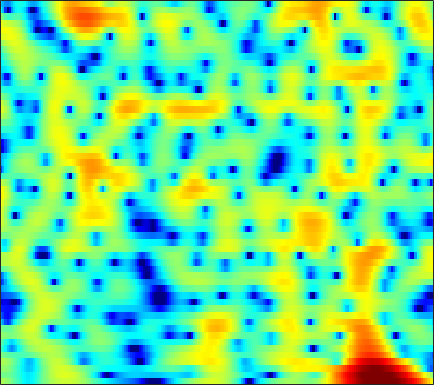

Data behind this chart, as committed beside it:
1.6906, 1.4438, 1.0433, 0.55274, 0.12482, -0.53585, -1.2888, -1.9162, -2.8277, -3.7844, -4.727, -5.3035, -5.789, -5.7811, -5.4494, -4.696, -3.7405, -2.9869, -2.0021, -1.0833, -0.26476, 0.28675, 0.92439, 1.4609
-0.6047, -0.4833, -0.4878, -0.6651, -0.9057, -1.358, -1.956, -2.489, -3.276, -4.122, -4.948, -5.485, -5.951, -5.993, -5.711, -4.996, -4.021, -3.219, -2.133, -1.099, -0.1468, 0.4979, 1.27, 1.933
0.726, 0.7077, 0.5295, 0.1925, -0.1737, -0.8039, -1.595, -2.286, -3.322, -4.455, -5.608, -6.406, -7.172, -7.372, -7.065, -6.16, -4.922, -3.924, -2.601, -1.379, -0.2806, 0.4501, 1.296, 1.992
1.927, 1.727, 1.375, 0.9227, 0.5116, -0.156, -0.957, -1.656, -2.732, -3.98, -5.359, -6.417, -7.577, -7.987, -7.568, -6.282, -4.661, -3.459, -1.995, -0.7387, 0.311, 0.9665, 1.669, 2.187
-0.08083, -0.4189, -0.8734, -1.3, -1.582, -1.889, -2.101, -2.191, -2.243, -2.218, -2.125, -2.007, -1.786, -1.481, -1.205, -0.7782, -0.3051, 0.05561, 0.5336, 0.9769, 1.357, 1.594, 1.823, 1.952
-2.528, -3.636, -5.432, -7.501, -8.928, -9.713, -8.625, -7.181, -5.237, -3.575, -2.227, -1.389, -0.4584, 0.2972, 0.766, 1.293, 1.707, 1.95, 2.196, 2.36, 2.436, 2.441, 2.383, 2.251
-1.272, -2.231, -3.737, -5.35, -6.359, -6.811, -5.951, -4.79, -3.132, -1.633, -0.3755, 0.4035, 1.238, 1.863, 2.204, 2.503, 2.635, 2.642, 2.529, 2.307, 1.999, 1.716, 1.3, 0.8595
0.8552, 0.5409, 0.165, -0.09784, -0.1991, -0.165, 0.0751, 0.3705, 0.861, 1.379, 1.878, 2.206, 2.543, 2.732, 2.749, 2.601, 2.233, 1.8, 0.9999, -0.05013, -1.342, -2.409, -3.793, -4.836
-0.2968, -0.7351, -1.139, -1.267, -1.15, -0.7446, -0.1415, 0.3976, 1.153, 1.889, 2.54, 2.942, 3.334, 3.538, 3.55, 3.34, 2.837, 2.248, 1.1, -0.5658, -2.893, -5.285, -9.786, -14.82
-7.24, -9.303, -12.34, -13.71, -12.14, -8.918, -6.071, -4.326, -2.393, -0.8173, 0.4846, 1.299, 2.165, 2.795, 3.121, 3.357, 3.353, 3.203, 2.795, 2.206, 1.494, 0.9144, 0.1845, -0.3649
-11.44, -12.93, -14.66, -15.17, -14.41, -12.41, -10.09, -8.397, -6.317, -4.434, -2.759, -1.644, -0.3268, 0.7746, 1.456, 2.178, 2.685, 2.948, 3.146, 3.178, 3.081, 2.948, 2.7, 2.369
-14.21, -14.41, -14.66, -14.88, -14.9, -14.57, -13.81, -12.7, -10.63, -8.255, -5.924, -4.327, -2.44, -0.8402, 0.1712, 1.288, 2.159, 2.664, 3.159, 3.474, 3.614, 3.624, 3.522, 3.288
-17.23, -16.29, -15.97, -16.58, -17.75, -21.05, -28.59, -25.7, -16.63, -11.38, -7.707, -5.542, -3.22, -1.363, -0.2296, 0.9897, 1.937, 2.482, 3.019, 3.356, 3.527, 3.559, 3.484, 3.303
-12.48, -12.06, -11.56, -11.19, -10.98, -10.52, -9.743, -8.935, -7.475, -5.719, -3.937, -2.681, -1.165, 0.09554, 0.8796, 1.725, 2.338, 2.649, 2.889, 2.955, 2.883, 2.758, 2.518, 2.24
-9.016, -8.626, -7.862, -6.853, -6.047, -4.964, -3.846, -3.005, -1.877, -0.7851, 0.2341, 0.9318, 1.739, 2.393, 2.761, 3.078, 3.173, 3.091, 2.796, 2.27, 1.532, 0.8631, -0.1226, -1.056
-13.53, -11.78, -8.796, -6.169, -4.481, -2.591, -1.067, -0.08286, 1.041, 1.962, 2.699, 3.139, 3.561, 3.804, 3.862, 3.755, 3.432, 3.043, 2.276, 1.162, -0.4021, -1.96, -4.81, -9.347
-11.11, -9.562, -6.76, -4.247, -2.699, -0.9966, 0.3493, 1.185, 2.05, 2.679, 3.101, 3.292, 3.387, 3.294, 3.122, 2.745, 2.225, 1.734, 0.929, -0.01545, -1.14, -2.113, -3.5, -4.819
-1.712, -1.386, -0.7729, -0.02283, 0.571, 1.284, 1.915, 2.289, 2.617, 2.764, 2.73, 2.567, 2.211, 1.694, 1.217, 0.5017, -0.2647, -0.847, -1.585, -2.202, -2.662, -2.934, -3.151, -3.208
1.821, 1.917, 2.122, 2.381, 2.604, 2.9, 3.116, 3.179, 3.122, 2.861, 2.348, 1.781, 0.7843, -0.4779, -1.582, -3.191, -4.832, -5.911, -7.004, -7.588, -7.614, -7.224, -6.298, -5.154
2.109, 1.948, 2.001, 2.319, 2.648, 3.132, 3.496, 3.639, 3.615, 3.251, 2.492, 1.643, 0.03159, -2.188, -4.395, -8.226, -13.25, -17.37, -19.8, -20.09, -21.3, -19.26, -13.4, -8.691
-3.044, -4.887, -5.12, -2.648, -0.6868, 1.358, 2.751, 3.426, 3.867, 3.829, 3.339, 2.656, 1.3, -0.6269, -2.472, -5.494, -8.932, -11.16, -12.83, -12.96, -12.59, -11.38, -8.561, -5.526
-4.492, -6.218, -6.396, -4.152, -2.291, -0.2605, 1.169, 1.925, 2.522, 2.751, 2.64, 2.361, 1.756, 0.9139, 0.16, -0.9129, -1.935, -2.582, -3.255, -3.556, -3.514, -3.264, -2.664, -1.889
-0.1323, -0.3761, -0.4973, -0.327, -0.08702, 0.3269, 0.7701, 1.057, 1.365, 1.567, 1.639, 1.613, 1.474, 1.235, 0.993, 0.6173, 0.2032, -0.1125, -0.483, -0.8427, -1.123, -1.315, -1.544, -1.733
1.998, 1.673, 1.226, 0.8127, 0.5733, 0.3364, 0.2371, 0.2569, 0.4245, 0.6862, 0.9936, 1.212, 1.449, 1.601, 1.66, 1.643, 1.519, 1.356, 1.052, 0.6267, 0.05596, -0.4736, -1.365, -2.506
3.312, 2.59, 1.464, 0.1566, -0.8715, -2.178, -3.062, -3.19, -2.653, -1.646, -0.5401, 0.2299, 1.085, 1.743, 2.103, 2.43, 2.577, 2.575, 2.399, 2.057, 1.482, 0.8881, -0.1668, -1.628
3.515, 2.439, 0.6545, -1.736, -4.125, -8.829, -19.18, -21.96, -10.31, -5.785, -3.08, -1.657, -0.2383, 0.7958, 1.37, 1.932, 2.297, 2.456, 2.512, 2.403, 2.128, 1.806, 1.231, 0.4997
3.576, 2.616, 1.121, -0.5928, -1.996, -3.813, -5.162, -5.511, -5.138, -4.181, -3.105, -2.364, -1.484, -0.7454, -0.2641, 0.2725, 0.7189, 0.9889, 1.289, 1.462, 1.534, 1.504, 1.358, 1.109
4.424, 3.659, 2.517, 1.328, 0.4153, -0.718, -1.66, -2.207, -2.686, -2.901, -2.937, -2.856, -2.692, -2.473, -2.253, -1.859, -1.351, -0.9036, -0.2757, 0.3415, 0.8414, 1.121, 1.332, 1.34
5.463, 4.712, 3.56, 2.267, 1.224, -0.2172, -1.627, -2.609, -3.61, -4.252, -4.608, -4.814, -5.175, -5.688, -6.116, -6.314, -5.6, -4.426, -2.628, -0.9059, 0.4625, 1.227, 1.925, 2.234
5.186, 4.427, 3.205, 1.633, 0.2079, -2.227, -5.415, -8.3, -11.76, -11.24, -9.015, -8.055, -7.821, -9.079, -11.45, -19.38, -17.3, -10.02, -4.76, -1.571, 0.5811, 1.728, 2.73, 3.267
2.5, 2.012, 1.23, 0.1573, -0.8988, -2.748, -5.201, -7.4, -9.571, -9.148, -7.327, -6.157, -5.2, -4.827, -4.726, -4.459, -3.681, -2.676, -1.158, 0.3538, 1.595, 2.35, 3.05, 3.442
-3.1, -2.687, -2.121, -1.716, -1.614, -1.661, -1.877, -2.033, -2.158, -2.061, -1.768, -1.487, -1.12, -0.7923, -0.5781, -0.2898, 0.0528, 0.343, 0.8024, 1.273, 1.749, 2.057, 2.442, 2.684
-12.67, -8.783, -5.689, -3.666, -2.598, -1.56, -0.8322, -0.3986, 0.03259, 0.3939, 0.671, 0.8293, 0.9635, 1.005, 0.9784, 0.8247, 0.563, 0.2829, -0.08911, -0.4466, -0.558, -0.4354, 0.04044, 0.7025
-8.119, -7.109, -5.465, -3.97, -2.915, -1.736, -0.7457, -0.132, 0.5209, 1.017, 1.342, 1.484, 1.525, 1.377, 1.124, 0.5548, -0.3675, -1.355, -3.216, -5.867, -8.917, -9.377, -6.364, -2.994
-8.278, -7.846, -6.843, -5.51, -4.496, -3.201, -2.067, -1.361, -0.579, -0.0132, 0.3781, 0.551, 0.6328, 0.5292, 0.3069, -0.1907, -0.9824, -1.817, -3.384, -5.465, -7.516, -7.718, -5.447, -2.523
-17.59, -16.06, -12.46, -9.375, -7.587, -5.701, -4.321, -3.538, -2.759, -2.242, -1.903, -1.739, -1.593, -1.494, -1.437, -1.397, -1.394, -1.412, -1.45, -1.42, -1.199, -0.8179, -0.05648, 0.9335
-16.09, -14.95, -12.11, -9.514, -7.993, -6.485, -5.476, -4.997, -4.699, -4.681, -4.881, -5.061, -5.2, -5.035, -4.646, -3.863, -2.926, -2.208, -1.256, -0.3605, 0.4935, 1.114, 1.914, 2.661
-7.649, -7.277, -6.672, -5.991, -5.557, -5.175, -5.08, -5.24, -5.818, -6.883, -8.565, -10.31, -13.1, -14.17, -12.27, -8.734, -5.78, -3.974, -2.028, -0.4375, 0.8707, 1.692, 2.631, 3.391
-3.673, -3.484, -3.304, -3.277, -3.338, -3.584, -4.053, -4.579, -5.531, -6.888, -8.741, -10.52, -13.21, -14.16, -12.4, -9.071, -6.149, -4.329, -2.277, -0.5826, 0.8114, 1.69, 2.657, 3.408
-0.6676, -0.7485, -0.9638, -1.36, -1.742, -2.352, -3.071, -3.666, -4.497, -5.337, -6.148, -6.644, -7.048, -6.996, -6.635, -5.722, -4.465, -3.438, -2.004, -0.6245, 0.6455, 1.5, 2.453, 3.163
2.071, 1.69, 0.9933, 0.1257, -0.6304, -1.751, -2.9, -3.715, -4.679, -5.364, -5.783, -5.985, -6.122, -6.189, -6.138, -5.849, -5.128, -4.257, -2.776, -1.161, 0.413, 1.453, 2.577, 3.365
3.894, 3.245, 2.118, 0.6923, -0.6316, -2.799, -5.401, -7.492, -9.53, -9.71, -8.687, -8.035, -7.727, -8.21, -9.158, -11.32, -12.96, -11.01, -6.599, -2.899, -0.1492, 1.421, 2.975, 3.991
2.988, 2.275, 1.097, -0.446, -1.934, -4.464, -7.997, -11.64, -17.09, -14.71, -10.88, -9.209, -8.189, -8.197, -8.84, -10.3, -11.09, -9.631, -6.203, -3.004, -0.4635, 1.042, 2.582, 3.654
0.2268, -0.3166, -1.147, -2.121, -2.912, -4.047, -5.207, -5.973, -6.609, -6.741, -6.435, -6.095, -5.682, -5.419, -5.28, -5.032, -4.54, -3.961, -2.889, -1.587, -0.2639, 0.6675, 1.796, 2.727
-2.88, -3.362, -3.961, -4.368, -4.493, -4.497, -4.359, -4.21, -3.96, -3.686, -3.451, -3.304, -3.165, -3.097, -3.068, -3.028, -2.909, -2.729, -2.287, -1.596, -0.6929, 0.08052, 1.133, 2.101
-6.494, -7.819, -9.515, -9.76, -8.7, -6.619, -4.702, -3.544, -2.386, -1.573, -1.08, -0.9068, -0.9247, -1.211, -1.613, -2.394, -3.401, -4.144, -4.746, -4.353, -2.914, -1.544, 0.2106, 1.704
-8.225, -10.3, -14.87, -16.39, -11.85, -7.019, -3.88, -2.204, -0.6161, 0.4123, 0.9992, 1.166, 1.031, 0.4511, -0.3251, -1.947, -4.589, -7.768, -16.93, -16.55, -7.057, -3.597, -0.5887, 1.439
-6.531, -6.332, -5.945, -5.178, -4.312, -2.879, -1.417, -0.4424, 0.6171, 1.369, 1.798, 1.911, 1.784, 1.327, 0.7793, -0.2047, -1.421, -2.347, -3.227, -3.22, -2.302, -1.345, -0.09351, 0.954
-5.689, -4.715, -3.516, -2.432, -1.661, -0.6836, 0.1987, 0.7747, 1.412, 1.867, 2.108, 2.155, 2.057, 1.784, 1.486, 0.9966, 0.4838, 0.1323, -0.2399, -0.4227, -0.4366, -0.3692, -0.2284, -0.1083
-4.569, -3.322, -1.916, -0.7401, 0.01927, 0.8614, 1.532, 1.924, 2.306, 2.521, 2.573, 2.518, 2.326, 2.031, 1.747, 1.307, 0.8473, 0.4901, 0.0449, -0.3488, -0.7217, -0.9912, -1.338, -1.741
-2.489, -1.268, 0.06753, 1.129, 1.758, 2.403, 2.852, 3.064, 3.179, 3.123, 2.924, 2.683, 2.248, 1.712, 1.267, 0.6459, -0.001261, -0.4834, -1.099, -1.706, -2.279, -2.699, -3.293, -3.942
0.5603, 1.405, 2.325, 3.018, 3.394, 3.724, 3.853, 3.825, 3.619, 3.232, 2.667, 2.129, 1.29, 0.3147, -0.4593, -1.501, -2.521, -3.204, -4.041, -4.805, -5.478, -5.93, -6.473, -6.907
3.323, 3.69, 4.065, 4.3, 4.384, 4.353, 4.144, 3.864, 3.325, 2.571, 1.563, 0.6396, -0.8097, -2.495, -3.917, -5.896, -7.694, -8.738, -9.664, -10.25, -10.98, -11.72, -12.61, -12.69
4.755, 4.726, 4.644, 4.501, 4.344, 4.041, 3.614, 3.183, 2.419, 1.395, 0.07923, -1.131, -3.159, -5.715, -8.159, -12.59, -19.26, -23.92, -18.97, -15.75, -15.02, -15.91, -20.04, -25.05
4.168, 3.767, 3.27, 2.848, 2.571, 2.238, 1.864, 1.498, 0.8065, -0.1742, -1.458, -2.647, -4.529, -6.745, -8.55, -11.18, -13.39, -14.17, -13.46, -12.04, -10.66, -9.852, -8.801, -7.386
0.4696, -0.6307, -1.963, -2.774, -2.877, -2.533, -2.115, -1.957, -2.083, -2.675, -3.813, -5.009, -6.971, -9.179, -10.66, -11.72, -11.46, -10.73, -9.361, -7.755, -6.161, -4.999, -3.412, -1.84
-5.029, -7.693, -13.41, -22.73, -15.65, -9.671, -6.7, -5.472, -4.723, -4.821, -5.722, -6.961, -9.548, -13.97, -19.94, -29.88, -16.08, -12.08, -8.713, -6.309, -4.363, -3.058, -1.42, 0.1148
-6.998, -8.117, -9.453, -9.876, -9.217, -7.589, -5.949, -5.03, -4.334, -4.216, -4.6, -5.223, -6.383, -7.751, -8.643, -9.004, -8.319, -7.398, -6.006, -4.616, -3.292, -2.297, -0.9851, 0.3616
